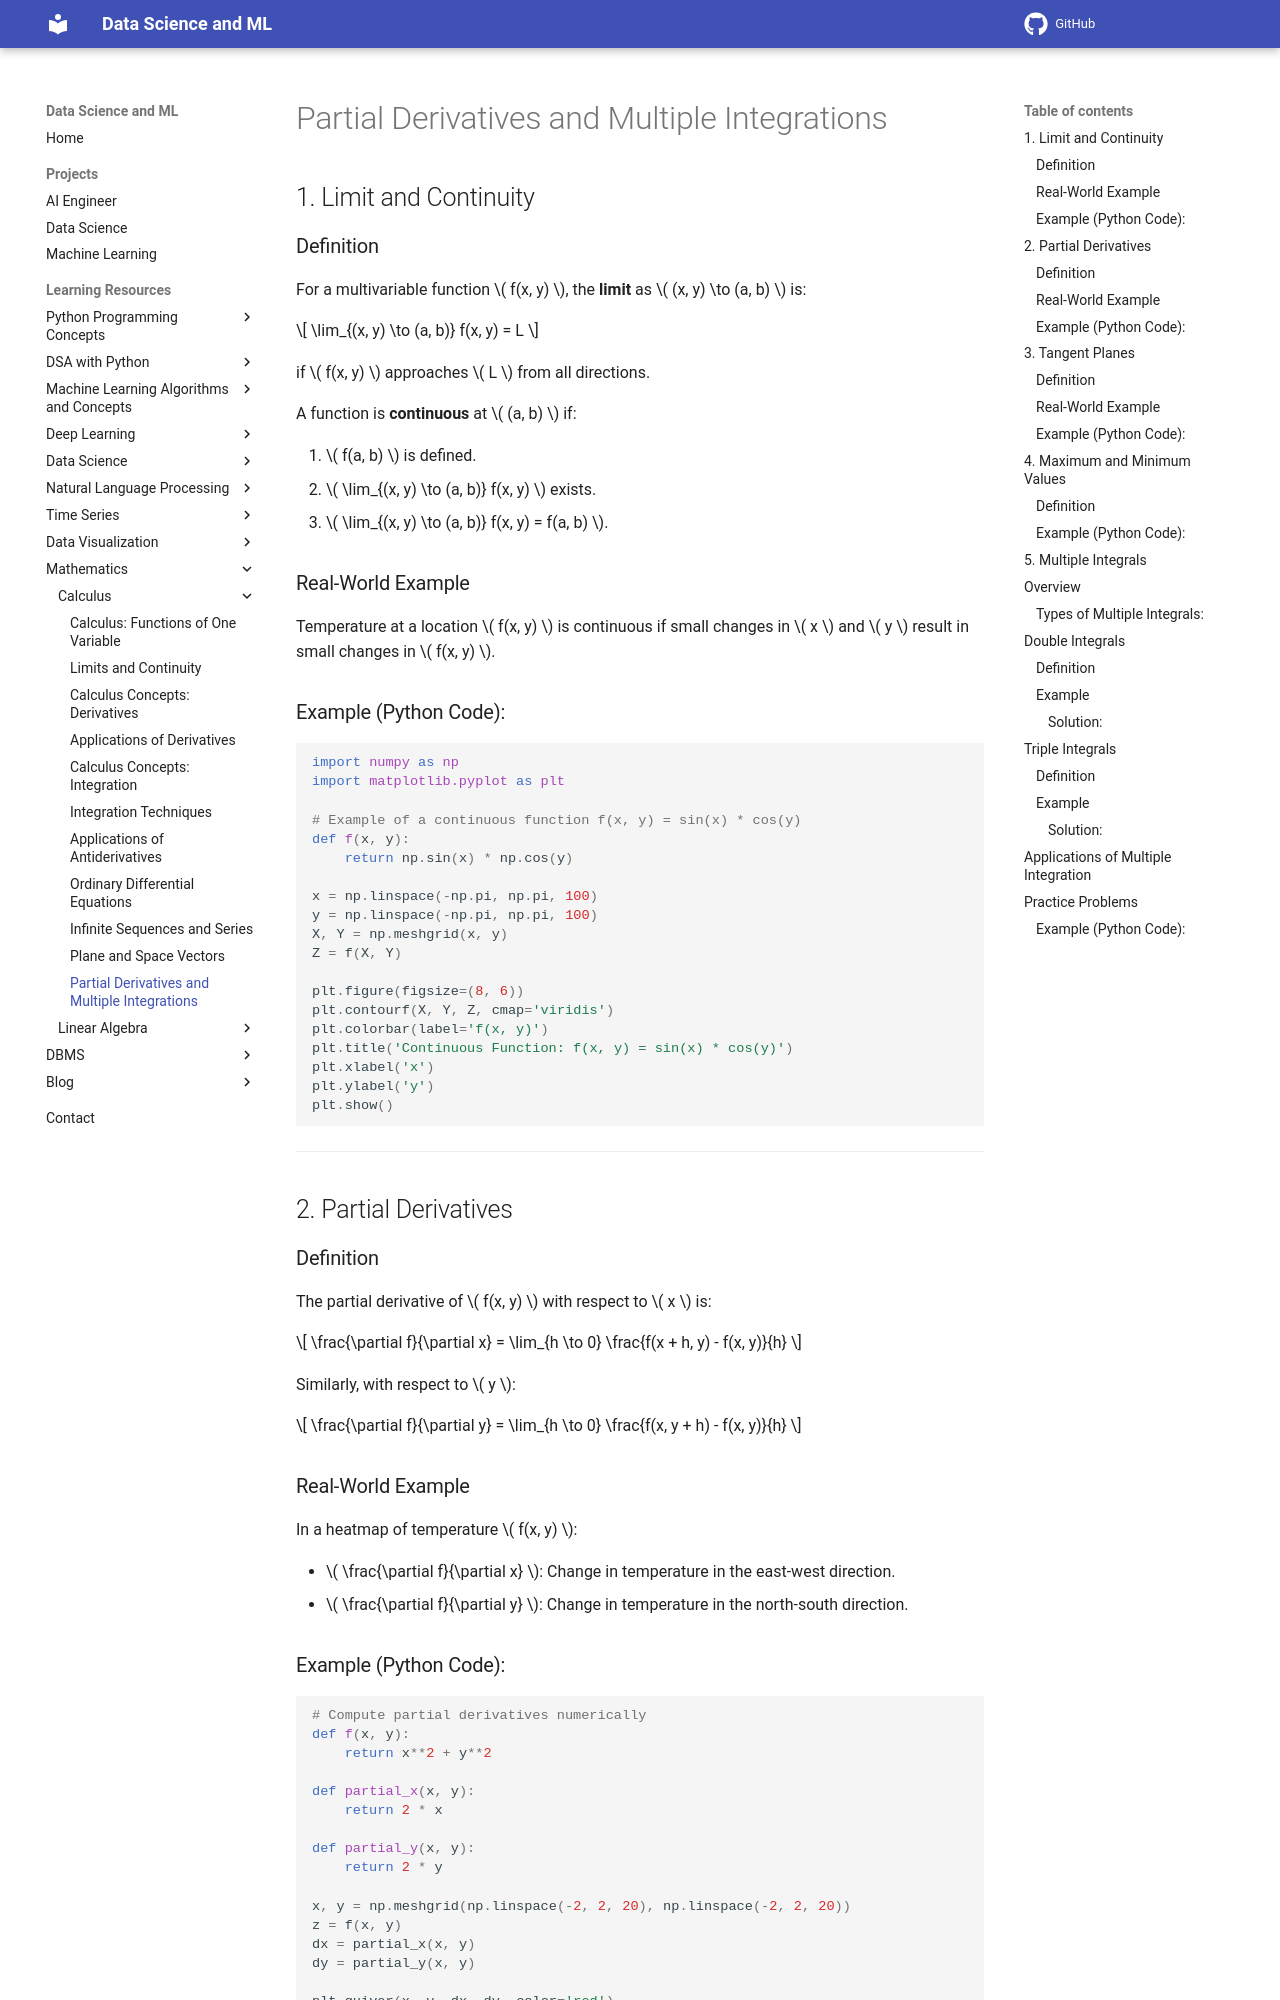

repository: sntoshsah/learning_hub · page: Learning_resources/Mathematics/Calculus/Partial Derivatives and Multiple Integrals/index.html · generator: mkdocs

# Partial Derivatives and Multiple Integrations


## 1. Limit and Continuity

### Definition
For a multivariable function \( f(x, y) \), the **limit** as \( (x, y) \to (a, b) \) is:

\[
\lim_{(x, y) \to (a, b)} f(x, y) = L
\]

if \( f(x, y) \) approaches \( L \) from all directions.

A function is **continuous** at \( (a, b) \) if:

1. \( f(a, b) \) is defined.
2. \( \lim_{(x, y) \to (a, b)} f(x, y) \) exists.
3. \( \lim_{(x, y) \to (a, b)} f(x, y) = f(a, b) \).

### Real-World Example
Temperature at a location \( f(x, y) \) is continuous if small changes in \( x \) and \( y \) result in small changes in \( f(x, y) \).

### Example (Python Code):
```python
import numpy as np
import matplotlib.pyplot as plt

# Example of a continuous function f(x, y) = sin(x) * cos(y)
def f(x, y):
    return np.sin(x) * np.cos(y)

x = np.linspace(-np.pi, np.pi, 100)
y = np.linspace(-np.pi, np.pi, 100)
X, Y = np.meshgrid(x, y)
Z = f(X, Y)

plt.figure(figsize=(8, 6))
plt.contourf(X, Y, Z, cmap='viridis')
plt.colorbar(label='f(x, y)')
plt.title('Continuous Function: f(x, y) = sin(x) * cos(y)')
plt.xlabel('x')
plt.ylabel('y')
plt.show()
```

---

## 2. Partial Derivatives

### Definition
The partial derivative of \( f(x, y) \) with respect to \( x \) is:

\[
\frac{\partial f}{\partial x} = \lim_{h \to 0} \frac{f(x + h, y) - f(x, y)}{h}
\]

Similarly, with respect to \( y \):

\[
\frac{\partial f}{\partial y} = \lim_{h \to 0} \frac{f(x, y + h) - f(x, y)}{h}
\]

### Real-World Example
In a heatmap of temperature \( f(x, y) \):

- \( \frac{\partial f}{\partial x} \): Change in temperature in the east-west direction.
- \( \frac{\partial f}{\partial y} \): Change in temperature in the north-south direction.

### Example (Python Code):
```python
# Compute partial derivatives numerically
def f(x, y):
    return x**2 + y**2

def partial_x(x, y):
    return 2 * x

def partial_y(x, y):
    return 2 * y

x, y = np.meshgrid(np.linspace(-2, 2, 20), np.linspace(-2, 2, 20))
z = f(x, y)
dx = partial_x(x, y)
dy = partial_y(x, y)

plt.quiver(x, y, dx, dy, color='red')
plt.contour(x, y, z, cmap='viridis')
plt.title('Gradient Field of f(x, y) = x^2 + y^2')
plt.xlabel('x')
plt.ylabel('y')
plt.show()
```

---
